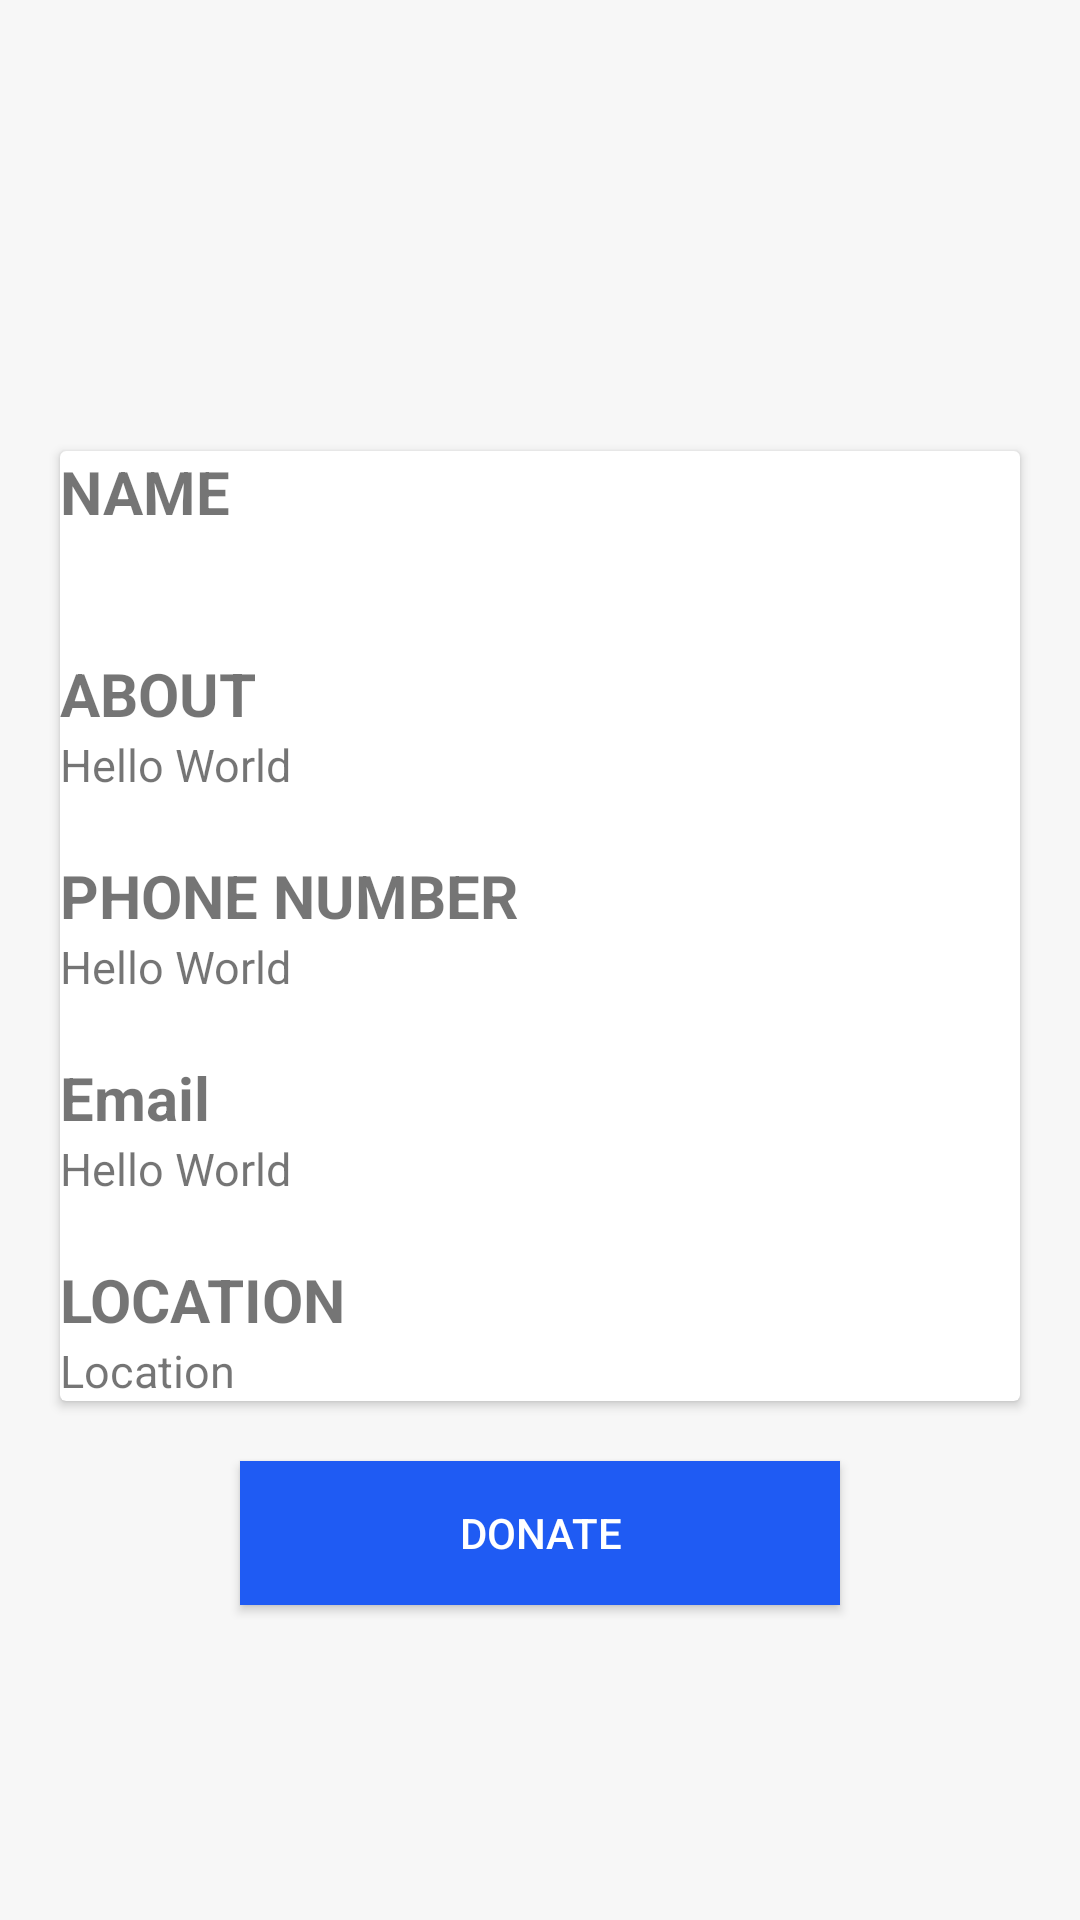

Write the Android layout XML for this screen, with the resource values it uses.
<!-- AndroidManifest.xml: application theme AppTheme -->
<!-- res/layout/activity_org_details.xml -->
<?xml version="1.0" encoding="utf-8"?>
<ScrollView android:layout_height="match_parent"
    xmlns:android="http://schemas.android.com/apk/res/android"
    android:layout_width="match_parent"
    android:background="@color/white1">

    <LinearLayout
        android:layout_width="match_parent"
        android:layout_height="match_parent"
        android:orientation="vertical">

        <ImageView
            android:layout_width="match_parent"
            android:layout_height="250dp"
            android:id="@+id/orgImage"
            android:scaleType="fitXY"
            android:src="@color/white1"/>

        <android.support.v7.widget.CardView
            android:layout_width="match_parent"
            android:layout_height="wrap_content"
            android:layout_marginTop="-100dp"
            android:layout_marginLeft="20dp"
            android:elevation="20dp"
            android:layout_marginRight="20dp"
            android:background="@android:color/white">

            <LinearLayout
                android:layout_width="match_parent"
                android:layout_height="wrap_content"
                android:orientation="vertical">

                <TextView
                    android:layout_width="wrap_content"
                    android:layout_height="wrap_content"
                    android:text="NAME"
                    android:textStyle="bold"
                    android:textSize="20sp"/>

                <TextView
                    android:layout_width="match_parent"
                    android:layout_height="wrap_content"
                    android:textSize="15sp"
                    android:id="@+id/thename"/>

                <TextView
                    android:layout_width="wrap_content"
                    android:layout_height="wrap_content"
                    android:text="ABOUT"
                    android:layout_marginTop="20dp"
                    android:textStyle="bold"
                    android:textSize="20sp"/>

                <TextView
                    android:layout_width="match_parent"
                    android:layout_height="wrap_content"
                    android:textSize="15sp"
                    android:id="@+id/mainmessage"
                    android:text="Hello World"/>

                <TextView
                    android:layout_width="wrap_content"
                    android:layout_height="wrap_content"
                    android:text="PHONE NUMBER"
                    android:layout_marginTop="20dp"

                    android:textStyle="bold"
                    android:textSize="20sp"/>

                <TextView
                    android:layout_width="match_parent"
                    android:layout_height="wrap_content"
                    android:textSize="15sp"
                    android:id="@+id/phonenumber"
                    android:text="Hello World"/>

                <TextView
                    android:layout_width="wrap_content"
                    android:layout_height="wrap_content"
                    android:text="Email"
                    android:layout_marginTop="20dp"
                    android:textStyle="bold"
                    android:textSize="20sp"/>

                <TextView
                    android:layout_width="match_parent"
                    android:layout_height="wrap_content"
                    android:textSize="15sp"
                    android:id="@+id/email"
                    android:text="Hello World"/>

                <TextView
                    android:layout_width="match_parent"
                    android:layout_height="wrap_content"
                    android:text="LOCATION"
                    android:layout_marginTop="20dp"

                    android:textSize="20sp"
                    android:textStyle="bold"/>

                <TextView
                    android:layout_width="match_parent"
                    android:layout_height="wrap_content"
                    android:text="Location"
                    android:textSize="15sp"
                    android:id="@+id/location"/>

            </LinearLayout>
        </android.support.v7.widget.CardView>

        <Button
            android:layout_width="200dp"
            android:layout_height="wrap_content"
            android:text="DONATE"
            android:id="@+id/donate"
            android:background="@color/colorPrimary"
            android:textColor="@android:color/white"
            android:layout_gravity="center"
            android:layout_marginBottom="5dp"
            android:layout_marginTop="20dp"/>

    </LinearLayout>

</ScrollView>
<!-- resources referenced by this layout -->
<resources>
  <color name="colorPrimary">#1F5BF3</color>
  <color name="white1">#F7F7F7</color>
  <style name="AppTheme" parent="Theme.AppCompat.Light.DarkActionBar">
          
          <item name="colorPrimary">@color/colorPrimary</item>
          <item name="colorPrimaryDark">@color/colorPrimaryDark</item>
          <item name="colorAccent">@color/colorAccent</item>
      </style>
  <color name="colorPrimaryDark">#0947E8</color>
  <color name="colorAccent">#00A5FF</color>
</resources>
